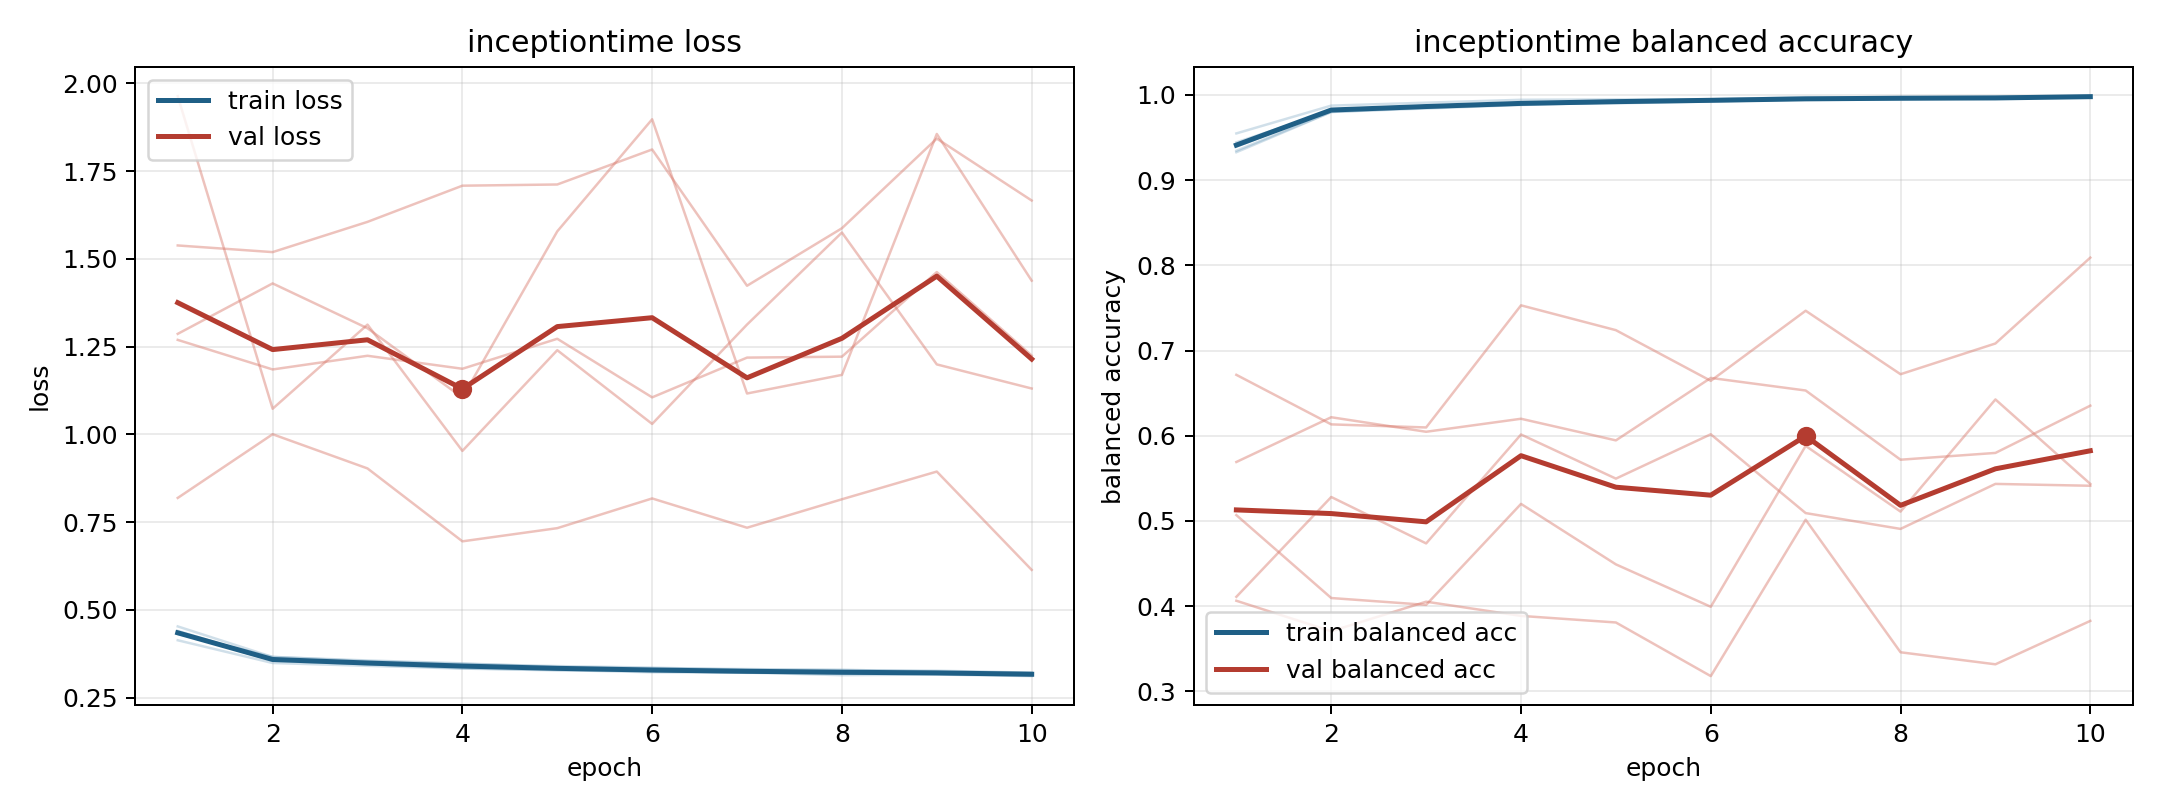

Values plotted in this chart, from the file beside it:
model, fold, epoch, train_loss, train_balanced_accuracy, val_loss, val_balanced_accuracy
inceptiontime, 1, 1, 0.4132, 0.9549, 1.538, 0.4062
inceptiontime, 1, 2, 0.3483, 0.9875, 1.519, 0.3705
inceptiontime, 1, 3, 0.3403, 0.9909, 1.606, 0.4052
inceptiontime, 1, 4, 0.3325, 0.9944, 1.709, 0.3885
inceptiontime, 1, 5, 0.3274, 0.9948, 1.712, 0.3808
inceptiontime, 1, 6, 0.326, 0.9949, 1.812, 0.3178
inceptiontime, 1, 7, 0.3203, 0.9975, 1.424, 0.5014
inceptiontime, 1, 8, 0.3215, 0.9971, 1.587, 0.3458
inceptiontime, 1, 9, 0.3169, 0.9981, 1.843, 0.3317
inceptiontime, 1, 10, 0.3163, 0.9986, 1.666, 0.3826
inceptiontime, 2, 1, 0.4398, 0.9345, 1.269, 0.5692
inceptiontime, 2, 2, 0.3576, 0.9801, 1.185, 0.6217
inceptiontime, 2, 3, 0.347, 0.9842, 1.224, 0.6046
inceptiontime, 2, 4, 0.3396, 0.9883, 1.187, 0.6199
inceptiontime, 2, 5, 0.3331, 0.9913, 1.272, 0.5945
inceptiontime, 2, 6, 0.3251, 0.993, 1.105, 0.6679
inceptiontime, 2, 7, 0.3223, 0.9949, 1.219, 0.6531
inceptiontime, 2, 8, 0.3177, 0.9966, 1.221, 0.5718
inceptiontime, 2, 9, 0.3177, 0.9958, 1.463, 0.5798
inceptiontime, 2, 10, 0.313, 0.9979, 1.225, 0.6353
inceptiontime, 3, 1, 0.4312, 0.9444, 1.964, 0.4109
inceptiontime, 3, 2, 0.3659, 0.981, 1.073, 0.5281
inceptiontime, 3, 3, 0.3534, 0.9856, 1.313, 0.4736
inceptiontime, 3, 4, 0.3457, 0.9892, 0.9529, 0.6014
inceptiontime, 3, 5, 0.3396, 0.9902, 1.24, 0.5496
inceptiontime, 3, 6, 0.3352, 0.9924, 1.03, 0.6017
inceptiontime, 3, 7, 0.329, 0.9948, 1.313, 0.5092
inceptiontime, 3, 8, 0.329, 0.9952, 1.575, 0.4906
inceptiontime, 3, 9, 0.3239, 0.9966, 1.199, 0.5434
inceptiontime, 3, 10, 0.3204, 0.9979, 1.131, 0.5412
inceptiontime, 4, 1, 0.4526, 0.9328, 0.8188, 0.6715
inceptiontime, 4, 2, 0.3655, 0.98, 1, 0.6133
inceptiontime, 4, 3, 0.3556, 0.9852, 0.9029, 0.6097
inceptiontime, 4, 4, 0.3473, 0.9889, 0.6951, 0.7531
inceptiontime, 4, 5, 0.3369, 0.9927, 0.7327, 0.7239
inceptiontime, 4, 6, 0.3335, 0.9935, 0.8174, 0.6644
inceptiontime, 4, 7, 0.3311, 0.9952, 0.7339, 0.7467
inceptiontime, 4, 8, 0.3281, 0.9949, 0.815, 0.6722
inceptiontime, 4, 9, 0.3264, 0.9961, 0.8939, 0.7083
inceptiontime, 4, 10, 0.3208, 0.998, 0.6137, 0.8091
inceptiontime, 5, 1, 0.4354, 0.9393, 1.286, 0.5068
inceptiontime, 5, 2, 0.3545, 0.9831, 1.43, 0.4095
inceptiontime, 5, 3, 0.3451, 0.9863, 1.302, 0.4014
inceptiontime, 5, 4, 0.3331, 0.9899, 1.105, 0.52
inceptiontime, 5, 5, 0.3286, 0.9918, 1.579, 0.449
inceptiontime, 5, 6, 0.3219, 0.9948, 1.898, 0.3992
inceptiontime, 5, 7, 0.321, 0.9949, 1.116, 0.5881
inceptiontime, 5, 8, 0.3136, 0.9972, 1.169, 0.5109
inceptiontime, 5, 9, 0.3155, 0.996, 1.856, 0.6426
inceptiontime, 5, 10, 0.311, 0.9979, 1.438, 0.5434
